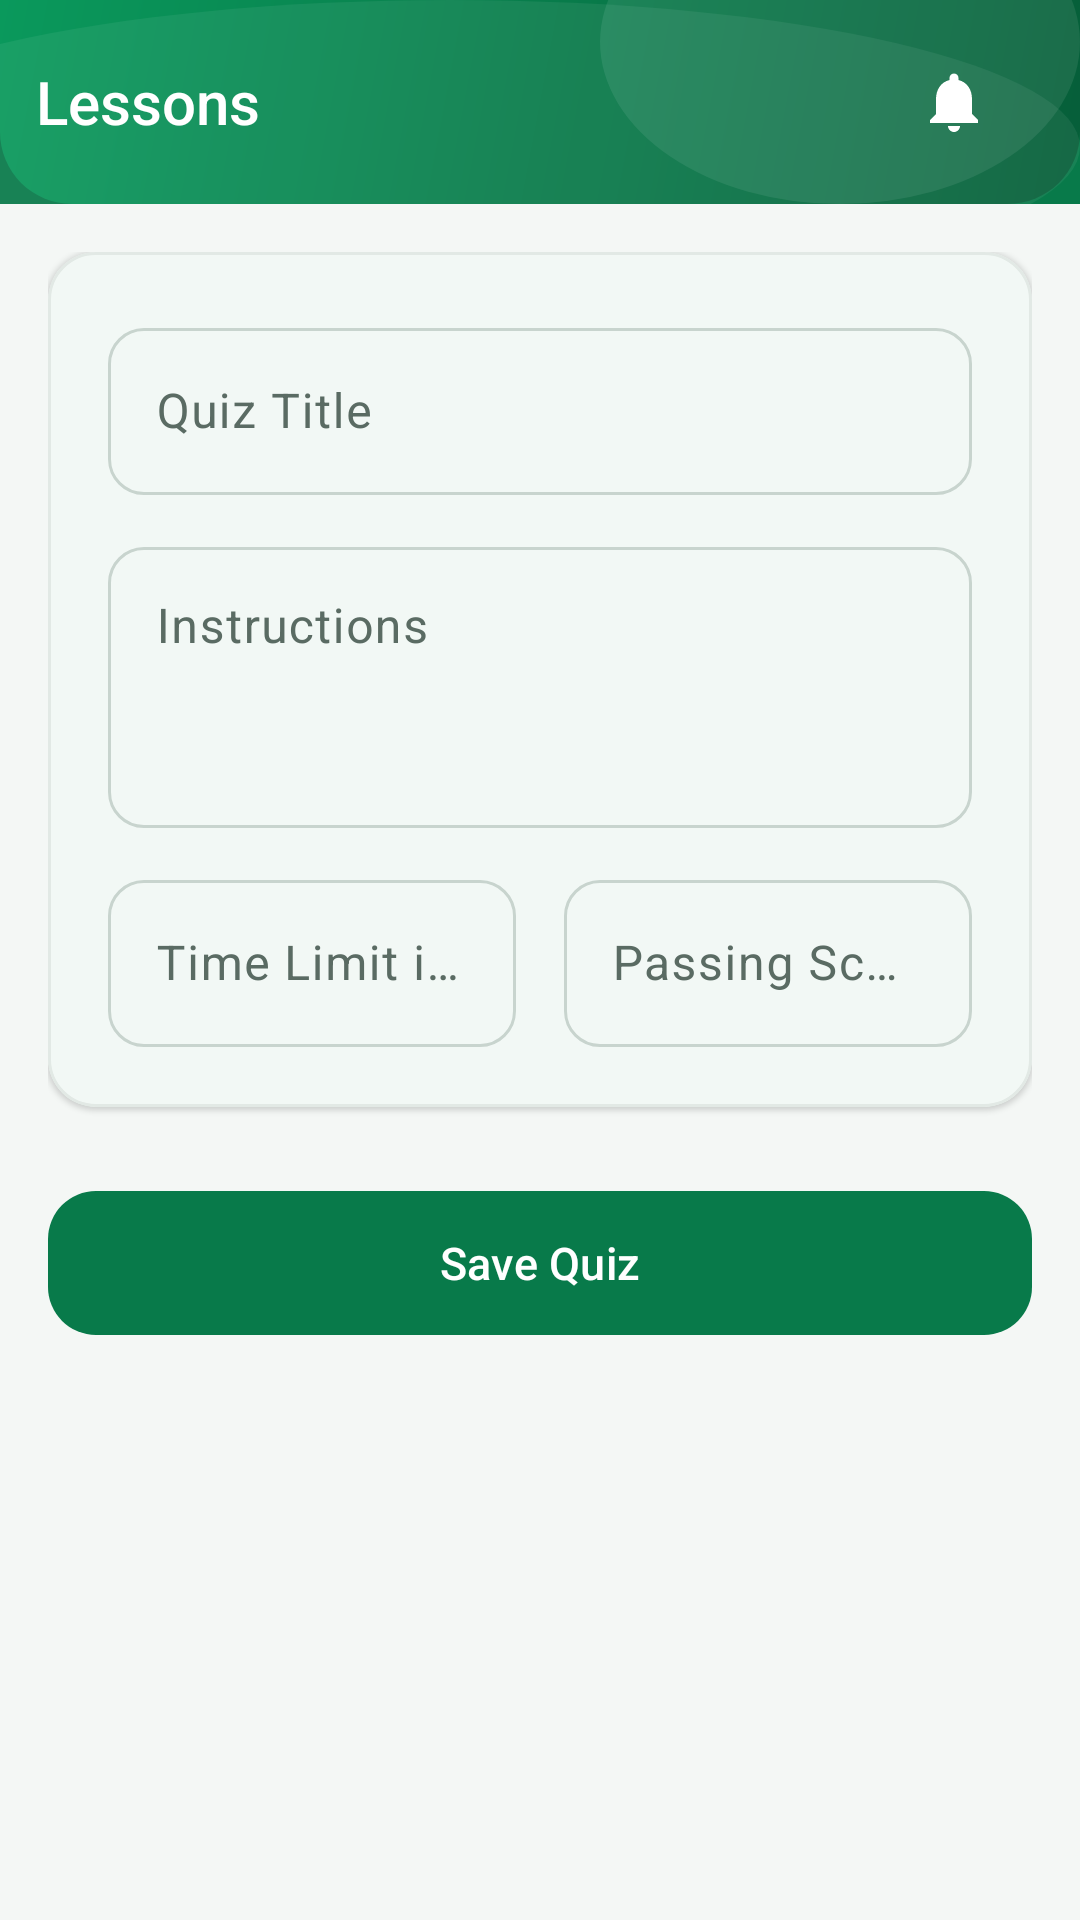

Here is an Android app screen rendered from its layout file. Give the layout XML and the strings, colors and styles it references.
<!-- AndroidManifest.xml: activity theme Theme.ClassroomApp.NoActionBar -->
<!-- res/layout/activity_create_edit_quiz.xml -->
<?xml version="1.0" encoding="utf-8"?>
<androidx.coordinatorlayout.widget.CoordinatorLayout xmlns:android="http://schemas.android.com/apk/res/android"
    xmlns:app="http://schemas.android.com/apk/res-auto"
    android:layout_width="match_parent"
    android:layout_height="match_parent"
    android:background="@color/background">

    <com.google.android.material.appbar.AppBarLayout
        android:layout_width="match_parent"
        android:layout_height="wrap_content"
        android:background="@color/primary"
        android:elevation="0dp"
        android:theme="@style/ThemeOverlay.Material3.Dark.ActionBar">

                <include
            android:id="@+id/appHeader"
            layout="@layout/include_app_header_sub"
            android:layout_width="match_parent"
            android:layout_height="@dimen/header_height_sub" />

    </com.google.android.material.appbar.AppBarLayout>

    <ScrollView
        android:layout_width="match_parent"
        android:layout_height="match_parent"
        android:overScrollMode="never"
        app:layout_behavior="@string/appbar_scrolling_view_behavior">

        <LinearLayout
            android:layout_width="match_parent"
            android:layout_height="@dimen/header_height_sub"
            android:orientation="vertical"
            android:padding="@dimen/spacing_lg">

            <com.google.android.material.card.MaterialCardView
                style="@style/Card.Standard"
                android:layout_width="match_parent"
                android:layout_height="wrap_content">

                <LinearLayout
                    android:layout_width="match_parent"
                    android:layout_height="wrap_content"
                    android:orientation="vertical"
                    android:padding="@dimen/spacing_xl">

                    <com.google.android.material.textfield.TextInputLayout
                        android:id="@+id/tilTitle"
                        style="@style/Widget.Material3.TextInputLayout.OutlinedBox"
                        android:layout_width="match_parent"
                        android:layout_height="wrap_content"
                        android:hint="@string/hint_quiz_title"
                        app:boxCornerRadiusBottomEnd="@dimen/input_corner"
                        app:boxCornerRadiusBottomStart="@dimen/input_corner"
                        app:boxCornerRadiusTopEnd="@dimen/input_corner"
                        app:boxCornerRadiusTopStart="@dimen/input_corner">

                        <com.google.android.material.textfield.TextInputEditText
                            android:id="@+id/etTitle"
                            android:layout_width="match_parent"
                            android:layout_height="wrap_content"
                            android:maxLines="1" />

                    </com.google.android.material.textfield.TextInputLayout>

                    <com.google.android.material.textfield.TextInputLayout
                        android:id="@+id/tilInstructions"
                        style="@style/Widget.Material3.TextInputLayout.OutlinedBox"
                        android:layout_width="match_parent"
                        android:layout_height="wrap_content"
                        android:layout_marginTop="@dimen/spacing_md"
                        android:hint="@string/hint_quiz_instructions"
                        app:boxCornerRadiusBottomEnd="@dimen/input_corner"
                        app:boxCornerRadiusBottomStart="@dimen/input_corner"
                        app:boxCornerRadiusTopEnd="@dimen/input_corner"
                        app:boxCornerRadiusTopStart="@dimen/input_corner">

                        <com.google.android.material.textfield.TextInputEditText
                            android:id="@+id/etInstructions"
                            android:layout_width="match_parent"
                            android:layout_height="wrap_content"
                            android:gravity="top"
                            android:inputType="textMultiLine"
                            android:minLines="3" />

                    </com.google.android.material.textfield.TextInputLayout>

                    <LinearLayout
                        android:layout_width="match_parent"
                        android:layout_height="wrap_content"
                        android:layout_marginTop="@dimen/spacing_md"
                        android:orientation="horizontal">

                        <com.google.android.material.textfield.TextInputLayout
                            android:id="@+id/tilTimeLimit"
                            style="@style/Widget.Material3.TextInputLayout.OutlinedBox"
                            android:layout_width="0dp"
                            android:layout_height="wrap_content"
                            android:layout_marginEnd="@dimen/spacing_sm"
                            android:layout_weight="1"
                            android:hint="@string/hint_time_limit"
                            app:boxCornerRadiusBottomEnd="@dimen/input_corner"
                            app:boxCornerRadiusBottomStart="@dimen/input_corner"
                            app:boxCornerRadiusTopEnd="@dimen/input_corner"
                            app:boxCornerRadiusTopStart="@dimen/input_corner">

                            <com.google.android.material.textfield.TextInputEditText
                                android:id="@+id/etTimeLimit"
                                android:layout_width="match_parent"
                                android:layout_height="wrap_content"
                                android:inputType="number"
                                android:maxLines="1" />

                        </com.google.android.material.textfield.TextInputLayout>

                        <com.google.android.material.textfield.TextInputLayout
                            android:id="@+id/tilPassingScore"
                            style="@style/Widget.Material3.TextInputLayout.OutlinedBox"
                            android:layout_width="0dp"
                            android:layout_height="wrap_content"
                            android:layout_marginStart="@dimen/spacing_sm"
                            android:layout_weight="1"
                            android:hint="@string/hint_passing_score"
                            app:boxCornerRadiusBottomEnd="@dimen/input_corner"
                            app:boxCornerRadiusBottomStart="@dimen/input_corner"
                            app:boxCornerRadiusTopEnd="@dimen/input_corner"
                            app:boxCornerRadiusTopStart="@dimen/input_corner">

                            <com.google.android.material.textfield.TextInputEditText
                                android:id="@+id/etPassingScore"
                                android:layout_width="match_parent"
                                android:layout_height="wrap_content"
                                android:inputType="number"
                                android:maxLines="1" />

                        </com.google.android.material.textfield.TextInputLayout>

                    </LinearLayout>

                </LinearLayout>

            </com.google.android.material.card.MaterialCardView>

            <com.google.android.material.button.MaterialButton
                android:id="@+id/btnSave"
                style="@style/Button.PrimaryTall"
                android:layout_width="match_parent"
                android:layout_height="wrap_content"
                android:layout_marginTop="@dimen/spacing_xxl"
                android:text="@string/btn_save_quiz" />

            <ProgressBar
                android:id="@+id/progressBar"
                android:layout_width="wrap_content"
                android:layout_height="wrap_content"
                android:layout_gravity="center"
                android:layout_marginTop="@dimen/spacing_lg"
                android:visibility="gone" />

            <LinearLayout
                android:id="@+id/editModeActions"
                android:layout_width="match_parent"
                android:layout_height="wrap_content"
                android:orientation="vertical"
                android:visibility="gone">

                <View
                    android:layout_width="match_parent"
                    android:layout_height="1dp"
                    android:layout_marginTop="@dimen/spacing_xxl"
                    android:background="@color/divider" />

                <TextView
                    android:layout_width="wrap_content"
                    android:layout_height="wrap_content"
                    android:layout_marginTop="@dimen/spacing_xl"
                    android:layout_marginBottom="@dimen/spacing_md"
                    android:text="Quiz Actions"
                    android:textColor="@color/text_primary"
                    android:textSize="@dimen/text_title_small"
                    android:textStyle="bold" />

                <com.google.android.material.button.MaterialButton
                    android:id="@+id/btnManageQuestions"
                    style="@style/Button.Secondary"
                    android:layout_width="match_parent"
                    android:layout_height="@dimen/button_min_height"
                    android:text="@string/btn_manage_questions" />

                <com.google.android.material.button.MaterialButton
                    android:id="@+id/btnViewResults"
                    style="@style/Button.Secondary"
                    android:layout_width="match_parent"
                    android:layout_height="@dimen/button_min_height"
                    android:layout_marginTop="@dimen/spacing_md"
                    android:text="@string/action_view_results" />

                <com.google.android.material.button.MaterialButton
                    android:id="@+id/btnPublishUnpublish"
                    android:layout_width="match_parent"
                    android:layout_height="@dimen/button_min_height"
                    android:layout_marginTop="@dimen/spacing_md"
                    style="@style/Button.Primary" />

                <com.google.android.material.button.MaterialButton
                    android:id="@+id/btnStartLiveSession"
                    android:layout_width="match_parent"
                    android:layout_height="@dimen/button_min_height"
                    android:layout_marginTop="@dimen/spacing_md"
                    android:text="@string/btn_start_live_session"
                    android:textAllCaps="false"
                    style="@style/Widget.Material3.Button.TonalButton"
                    app:icon="@drawable/ic_back"
                    app:iconGravity="textStart" />

                <com.google.android.material.button.MaterialButton
                    android:id="@+id/btnDeleteQuiz"
                    style="@style/Button.Danger"
                    android:layout_width="match_parent"
                    android:layout_height="@dimen/button_min_height"
                    android:layout_marginTop="@dimen/spacing_md"
                    android:text="@string/btn_delete_quiz" />

            </LinearLayout>

        </LinearLayout>

    </ScrollView>

</androidx.coordinatorlayout.widget.CoordinatorLayout>
<!-- res/layout/include_app_header_sub.xml (included above) -->
<?xml version="1.0" encoding="utf-8"?>
<LinearLayout xmlns:android="http://schemas.android.com/apk/res/android"
    xmlns:app="http://schemas.android.com/apk/res-auto"
    xmlns:tools="http://schemas.android.com/tools"
    android:layout_width="match_parent"
    android:layout_height="@dimen/header_height_sub"
    android:background="@drawable/bg_header_decorative"
    android:gravity="center_vertical"
    android:orientation="horizontal"
    android:paddingStart="@dimen/spacing_xs"
    android:paddingEnd="@dimen/header_padding_horizontal">

    
    <ImageButton
        android:id="@+id/btnHeaderBack"
        android:layout_width="@dimen/notification_icon_size"
        android:layout_height="@dimen/notification_icon_size"
        android:background="?attr/selectableItemBackgroundBorderless"
        android:contentDescription="@string/header_back"
        android:padding="8dp"
        android:scaleType="centerInside"
        android:src="@drawable/ic_arrow_back_white"
        android:visibility="gone"
        tools:visibility="visible" />

    
    <TextView
        android:id="@+id/txtHeaderTitle"
        android:layout_width="0dp"
        android:layout_height="wrap_content"
        android:layout_marginStart="@dimen/spacing_sm"
        android:layout_weight="1"
        android:ellipsize="end"
        android:fontFamily="sans-serif-medium"
        android:gravity="center_vertical"
        android:maxLines="1"
        android:textColor="@color/white"
        android:textSize="@dimen/header_title_size"
        tools:text="Lessons" />

    
    <FrameLayout
        android:id="@+id/btnNotificationsSub"
        android:layout_width="wrap_content"
        android:layout_height="wrap_content"
        android:background="?attr/selectableItemBackgroundBorderless"
        android:padding="4dp">

        <ImageView
            android:id="@+id/imgNotificationBellSub"
            android:layout_width="@dimen/notification_icon_size"
            android:layout_height="@dimen/notification_icon_size"
            android:contentDescription="@string/notification_bell"
            android:padding="6dp"
            android:scaleType="centerInside"
            android:src="@drawable/ic_notification_bell" />

        <TextView
            android:id="@+id/txtNotificationBadgeSub"
            style="@style/NotificationBadge"
            android:layout_gravity="top|end"
            android:visibility="gone"
            tools:text="3"
            tools:visibility="visible" />
    </FrameLayout>

</LinearLayout>
<!-- resources referenced by this layout -->
<resources>
  <color name="background">#F4F7F5</color>
  <color name="divider">#DEE5E0</color>
  <color name="primary">#087A4A</color>
  <color name="text_primary">#17332A</color>
  <color name="white">#FFFFFF</color>
  <dimen name="button_min_height">48dp</dimen>
  <dimen name="header_height_sub">68dp</dimen>
  <dimen name="header_padding_horizontal">20dp</dimen>
  <dimen name="header_title_size">20sp</dimen>
  <dimen name="input_corner">12dp</dimen>
  <dimen name="notification_icon_size">36dp</dimen>
  <dimen name="spacing_lg">16dp</dimen>
  <dimen name="spacing_md">12dp</dimen>
  <dimen name="spacing_sm">8dp</dimen>
  <dimen name="spacing_xl">20dp</dimen>
  <dimen name="spacing_xs">4dp</dimen>
  <dimen name="spacing_xxl">24dp</dimen>
  <dimen name="text_title_small">16sp</dimen>
  <string name="action_view_results">View Results</string>
  <string name="btn_delete_quiz">Delete Quiz</string>
  <string name="btn_manage_questions">Manage Questions</string>
  <string name="btn_save_quiz">Save Quiz</string>
  <string name="btn_start_live_session">Start Live Session</string>
  <string name="header_back">Back</string>
  <string name="hint_passing_score">Passing Score % (0-100)</string>
  <string name="hint_quiz_instructions">Instructions</string>
  <string name="hint_quiz_title">Quiz Title</string>
  <string name="hint_time_limit">Time Limit in minutes (optional)</string>
  <string name="notification_bell">Notifications</string>
  <style name="Button.Danger" parent="Widget.Material3.Button.OutlinedButton">
          <item name="android:textColor">@color/error</item>
          <item name="android:textSize">@dimen/text_body</item>
          <item name="android:textAllCaps">false</item>
          <item name="android:fontFamily">sans-serif-medium</item>
          <item name="strokeColor">@color/error</item>
          <item name="cornerRadius">@dimen/button_corner_large</item>
      </style>
  <style name="Card.Standard" parent="Widget.Material3.CardView.Filled">
          <item name="cardCornerRadius">@dimen/card_corner_large</item>
          <item name="cardElevation">@dimen/card_elevation_subtle</item>
          <item name="strokeWidth">1dp</item>
          <item name="strokeColor">@color/outline_light</item>
          <item name="cardBackgroundColor">@color/surface</item>
      </style>
  <style name="Theme.ClassroomApp.NoActionBar">
          <item name="windowActionBar">false</item>
          <item name="windowNoTitle">true</item>
      </style>
  <color name="header_gradient_start">#065E39</color>
  <color name="header_gradient_end">#0A995C</color>
  <dimen name="header_corner_radius">24dp</dimen>
  <color name="error">#D93636</color>
  <dimen name="text_body">14sp</dimen>
  <dimen name="button_corner_large">14dp</dimen>
  <color name="on_primary">#FFFFFF</color>
  <dimen name="button_padding_vertical">12dp</dimen>
  <dimen name="text_body_large">15sp</dimen>
  <dimen name="card_corner_large">16dp</dimen>
  <dimen name="button_min_height_tall">56dp</dimen>
  <color name="outline">#C8D4CE</color>
  <dimen name="card_elevation_subtle">1dp</dimen>
  <color name="outline_light">#E2E9E5</color>
  <color name="surface">#FFFFFF</color>
  <dimen name="notification_badge_size">10dp</dimen>
  <!-- drawable bg_notification_badge (drawable) -->
  <?xml version="1.0" encoding="utf-8"?>
  <shape xmlns:android="http://schemas.android.com/apk/res/android"
      android:shape="oval">
      <solid android:color="@color/notification_red" />
      <stroke
          android:width="1.5dp"
          android:color="@color/white" />
      <size
          android:width="@dimen/notification_badge_size"
          android:height="@dimen/notification_badge_size" />
  </shape>
  <dimen name="text_label">11sp</dimen>
  <color name="notification_red">#D93636</color>
</resources>
